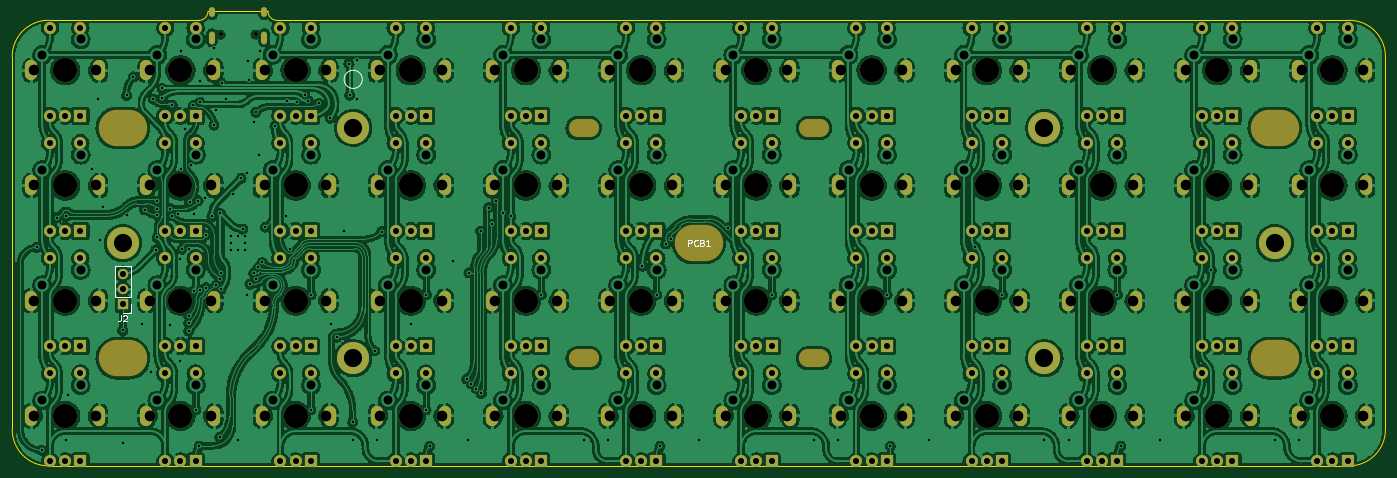
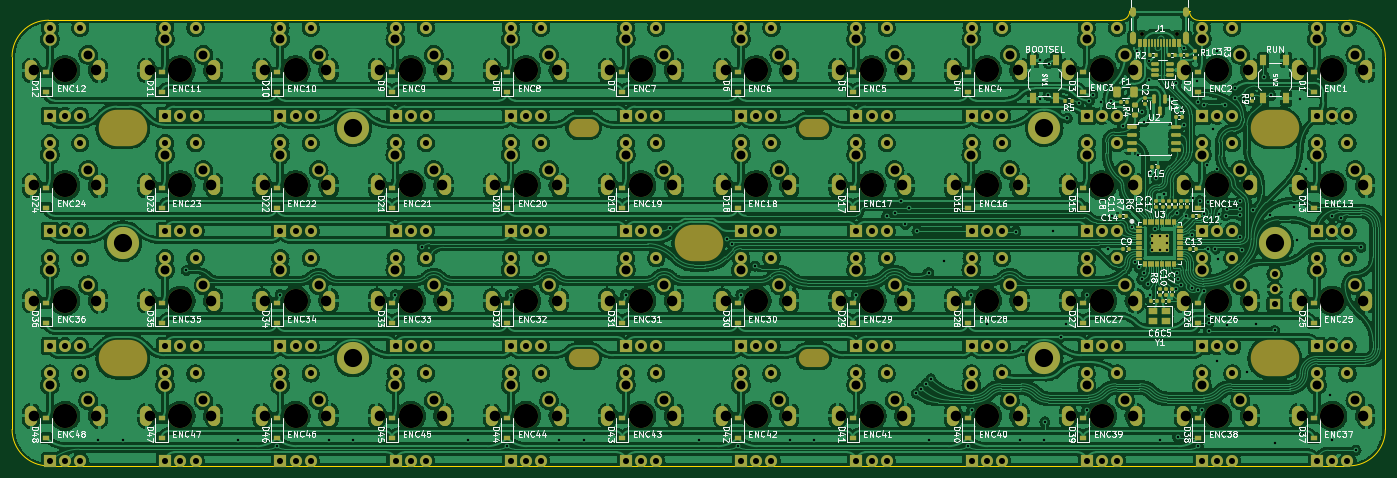
Circuit board: 11 layer files. Board 226.5 x 75.0 mm.
- bottom_copper: OOPS-All-Knobs-B_Cu.gbr (1279574 bytes)
- bottom_mask: OOPS-All-Knobs-B_Mask.gbr (29688 bytes)
- paste: OOPS-All-Knobs-B_Paste.gbr (10967 bytes)
- bottom_silk: OOPS-All-Knobs-B_Silkscreen.gbr (145849 bytes)
- outline: OOPS-All-Knobs-Edge_Cuts.gbr (1417 bytes)
- top_copper: OOPS-All-Knobs-F_Cu.gbr (1259868 bytes)
- top_mask: OOPS-All-Knobs-F_Mask.gbr (17368 bytes)
- paste: OOPS-All-Knobs-F_Paste.gbr (461 bytes)
- top_silk: OOPS-All-Knobs-F_Silkscreen.gbr (2659 bytes)
- drill: OOPS-All-Knobs-NPTH.drl (3480 bytes)
- drill: OOPS-All-Knobs-PTH.drl (13378 bytes)

=== bottom_copper: OOPS-All-Knobs-B_Cu.gbr (1279574 bytes, source omitted) ===
=== bottom_mask: OOPS-All-Knobs-B_Mask.gbr (29688 bytes, source omitted) ===
=== paste: OOPS-All-Knobs-B_Paste.gbr (10967 bytes, source omitted) ===
=== bottom_silk: OOPS-All-Knobs-B_Silkscreen.gbr (145849 bytes, source omitted) ===
=== outline: OOPS-All-Knobs-Edge_Cuts.gbr ===
%TF.GenerationSoftware,KiCad,Pcbnew,(6.0.2)*%
%TF.CreationDate,2022-03-24T17:37:40-04:00*%
%TF.ProjectId,OOPS-All-Knobs,4f4f5053-2d41-46c6-9c2d-4b6e6f62732e,rev?*%
%TF.SameCoordinates,Original*%
%TF.FileFunction,Profile,NP*%
%FSLAX46Y46*%
G04 Gerber Fmt 4.6, Leading zero omitted, Abs format (unit mm)*
G04 Created by KiCad (PCBNEW (6.0.2)) date 2022-03-24 17:37:40*
%MOMM*%
%LPD*%
G01*
G04 APERTURE LIST*
%TA.AperFunction,Profile*%
%ADD10C,0.100000*%
%TD*%
%TA.AperFunction,Profile*%
%ADD11C,0.120000*%
%TD*%
G04 APERTURE END LIST*
D10*
%TO.C,PCB1*%
X57551000Y-18264000D02*
X67431000Y-18264000D01*
X245750000Y-93250000D02*
X31250000Y-93250000D01*
X69000000Y-19750000D02*
X245750000Y-19750000D01*
X251750000Y-25750000D02*
X251750000Y-87250000D01*
D11*
X68931000Y-19764000D02*
X69000000Y-19750000D01*
D10*
X56000000Y-19750000D02*
X31250000Y-19750000D01*
X25250000Y-87250000D02*
X25250000Y-25750000D01*
D11*
X56000000Y-19750000D02*
X56051000Y-19764000D01*
D10*
X67431000Y-18264000D02*
G75*
G03*
X68931000Y-19764000I1500001J1D01*
G01*
X25250000Y-87250000D02*
G75*
G03*
X31250000Y-93250000I6000002J2D01*
G01*
X56051000Y-19764000D02*
G75*
G03*
X57551000Y-18264000I-1J1500001D01*
G01*
X31250000Y-19750000D02*
G75*
G03*
X25250000Y-25750000I2J-6000002D01*
G01*
X245750000Y-93250000D02*
G75*
G03*
X251750000Y-87250000I-2J6000002D01*
G01*
X251750000Y-25750000D02*
G75*
G03*
X245750000Y-19750000I-6000002J-2D01*
G01*
%TD*%
M02*

=== top_copper: OOPS-All-Knobs-F_Cu.gbr (1259868 bytes, source omitted) ===
=== top_mask: OOPS-All-Knobs-F_Mask.gbr (17368 bytes, source omitted) ===
=== paste: OOPS-All-Knobs-F_Paste.gbr ===
%TF.GenerationSoftware,KiCad,Pcbnew,(6.0.2)*%
%TF.CreationDate,2022-03-24T17:37:40-04:00*%
%TF.ProjectId,OOPS-All-Knobs,4f4f5053-2d41-46c6-9c2d-4b6e6f62732e,rev?*%
%TF.SameCoordinates,Original*%
%TF.FileFunction,Paste,Top*%
%TF.FilePolarity,Positive*%
%FSLAX46Y46*%
G04 Gerber Fmt 4.6, Leading zero omitted, Abs format (unit mm)*
G04 Created by KiCad (PCBNEW (6.0.2)) date 2022-03-24 17:37:40*
%MOMM*%
%LPD*%
G01*
G04 APERTURE LIST*
G04 APERTURE END LIST*
M02*

=== top_silk: OOPS-All-Knobs-F_Silkscreen.gbr ===
%TF.GenerationSoftware,KiCad,Pcbnew,(6.0.2)*%
%TF.CreationDate,2022-03-24T17:37:40-04:00*%
%TF.ProjectId,OOPS-All-Knobs,4f4f5053-2d41-46c6-9c2d-4b6e6f62732e,rev?*%
%TF.SameCoordinates,Original*%
%TF.FileFunction,Legend,Top*%
%TF.FilePolarity,Positive*%
%FSLAX46Y46*%
G04 Gerber Fmt 4.6, Leading zero omitted, Abs format (unit mm)*
G04 Created by KiCad (PCBNEW (6.0.2)) date 2022-03-24 17:37:40*
%MOMM*%
%LPD*%
G01*
G04 APERTURE LIST*
%ADD10C,0.150000*%
%ADD11C,0.120000*%
G04 APERTURE END LIST*
D10*
%TO.C,PCB1*%
X136761904Y-56952380D02*
X136761904Y-55952380D01*
X137142857Y-55952380D01*
X137238095Y-56000000D01*
X137285714Y-56047619D01*
X137333333Y-56142857D01*
X137333333Y-56285714D01*
X137285714Y-56380952D01*
X137238095Y-56428571D01*
X137142857Y-56476190D01*
X136761904Y-56476190D01*
X138333333Y-56857142D02*
X138285714Y-56904761D01*
X138142857Y-56952380D01*
X138047619Y-56952380D01*
X137904761Y-56904761D01*
X137809523Y-56809523D01*
X137761904Y-56714285D01*
X137714285Y-56523809D01*
X137714285Y-56380952D01*
X137761904Y-56190476D01*
X137809523Y-56095238D01*
X137904761Y-56000000D01*
X138047619Y-55952380D01*
X138142857Y-55952380D01*
X138285714Y-56000000D01*
X138333333Y-56047619D01*
X139095238Y-56428571D02*
X139238095Y-56476190D01*
X139285714Y-56523809D01*
X139333333Y-56619047D01*
X139333333Y-56761904D01*
X139285714Y-56857142D01*
X139238095Y-56904761D01*
X139142857Y-56952380D01*
X138761904Y-56952380D01*
X138761904Y-55952380D01*
X139095238Y-55952380D01*
X139190476Y-56000000D01*
X139238095Y-56047619D01*
X139285714Y-56142857D01*
X139285714Y-56238095D01*
X139238095Y-56333333D01*
X139190476Y-56380952D01*
X139095238Y-56428571D01*
X138761904Y-56428571D01*
X140285714Y-56952380D02*
X139714285Y-56952380D01*
X140000000Y-56952380D02*
X140000000Y-55952380D01*
X139904761Y-56095238D01*
X139809523Y-56190476D01*
X139714285Y-56238095D01*
%TO.C,J2*%
X43166666Y-68407380D02*
X43166666Y-69121666D01*
X43119047Y-69264523D01*
X43023809Y-69359761D01*
X42880952Y-69407380D01*
X42785714Y-69407380D01*
X43595238Y-68502619D02*
X43642857Y-68455000D01*
X43738095Y-68407380D01*
X43976190Y-68407380D01*
X44071428Y-68455000D01*
X44119047Y-68502619D01*
X44166666Y-68597857D01*
X44166666Y-68693095D01*
X44119047Y-68835952D01*
X43547619Y-69407380D01*
X44166666Y-69407380D01*
D11*
%TO.C,PCB1*%
X83000000Y-29500000D02*
G75*
G03*
X83000000Y-29500000I-1500000J0D01*
G01*
%TO.C,J2*%
X44830000Y-65355000D02*
X42170000Y-65355000D01*
X44830000Y-67955000D02*
X43500000Y-67955000D01*
X44830000Y-66625000D02*
X44830000Y-67955000D01*
X44830000Y-65355000D02*
X44830000Y-60215000D01*
X44830000Y-60215000D02*
X42170000Y-60215000D01*
X42170000Y-65355000D02*
X42170000Y-60215000D01*
%TD*%
M02*

=== drill: OOPS-All-Knobs-NPTH.drl ===
M48
; DRILL file {KiCad (6.0.2)} date Thu Mar 24 17:37:41 2022
; FORMAT={-:-/ absolute / inch / decimal}
; #@! TF.CreationDate,2022-03-24T17:37:41-04:00
; #@! TF.GenerationSoftware,Kicad,Pcbnew,(6.0.2)
; #@! TF.FileFunction,NonPlated,1,2,NPTH
FMAT,2
INCH
; #@! TA.AperFunction,NonPlated,NPTH,ComponentDrill
T1C0.0256
; #@! TA.AperFunction,NonPlated,NPTH,ComponentDrill
T2C0.0689
; #@! TA.AperFunction,NonPlated,NPTH,ComponentDrill
T3C0.1181
; #@! TA.AperFunction,NonPlated,NPTH,ComponentDrill
T4C0.1570
; #@! TA.AperFunction,NonPlated,NPTH,ComponentDrill
T5C0.2362
%
G90
G05
T1
X2.3469Y-0.8701
X2.5744Y-0.8701
T2
X1.1386Y-1.1024
X1.1386Y-1.8504
X1.1386Y-2.5984
X1.1386Y-3.3465
X1.5386Y-1.1024
X1.5386Y-1.8504
X1.5386Y-2.5984
X1.5386Y-3.3465
X1.8866Y-1.1024
X1.8866Y-1.8504
X1.8866Y-2.5984
X1.8866Y-3.3465
X2.2866Y-1.1024
X2.2866Y-1.8504
X2.2866Y-2.5984
X2.2866Y-3.3465
X2.6346Y-1.1024
X2.6346Y-1.8504
X2.6346Y-2.5984
X2.6346Y-3.3465
X3.0346Y-1.1024
X3.0346Y-1.8504
X3.0346Y-2.5984
X3.0346Y-3.3465
X3.3827Y-1.1024
X3.3827Y-1.8504
X3.3827Y-2.5984
X3.3827Y-3.3465
X3.7827Y-1.1024
X3.7827Y-1.8504
X3.7827Y-2.5984
X3.7827Y-3.3465
X4.1307Y-1.1024
X4.1307Y-1.8504
X4.1307Y-2.5984
X4.1307Y-3.3465
X4.5307Y-1.1024
X4.5307Y-1.8504
X4.5307Y-2.5984
X4.5307Y-3.3465
X4.8787Y-1.1024
X4.8787Y-1.8504
X4.8787Y-2.5984
X4.8787Y-3.3465
X5.2787Y-1.1024
X5.2787Y-1.8504
X5.2787Y-2.5984
X5.2787Y-3.3465
X5.6268Y-1.1024
X5.6268Y-1.8504
X5.6268Y-2.5984
X5.6268Y-3.3465
X6.0268Y-1.1024
X6.0268Y-1.8504
X6.0268Y-2.5984
X6.0268Y-3.3465
X6.3748Y-1.1024
X6.3748Y-1.8504
X6.3748Y-2.5984
X6.3748Y-3.3465
X6.7748Y-1.1024
X6.7748Y-1.8504
X6.7748Y-2.5984
X6.7748Y-3.3465
X7.1228Y-1.1024
X7.1228Y-1.8504
X7.1228Y-2.5984
X7.1228Y-3.3465
X7.5228Y-1.1024
X7.5228Y-1.8504
X7.5228Y-2.5984
X7.5228Y-3.3465
X7.8709Y-1.1024
X7.8709Y-1.8504
X7.8709Y-2.5984
X7.8709Y-3.3465
X8.2709Y-1.1024
X8.2709Y-1.8504
X8.2709Y-2.5984
X8.2709Y-3.3465
X8.6189Y-1.1024
X8.6189Y-1.8504
X8.6189Y-2.5984
X8.6189Y-3.3465
X9.0189Y-1.1024
X9.0189Y-1.8504
X9.0189Y-2.5984
X9.0189Y-3.3465
X9.3669Y-1.1024
X9.3669Y-1.8504
X9.3669Y-2.5984
X9.3669Y-3.3465
X9.7669Y-1.1024
X9.7669Y-1.8504
X9.7669Y-2.5984
X9.7669Y-3.3465
T3
X1.7126Y-2.2244
X3.2087Y-1.4764
X3.2087Y-2.9724
X7.6969Y-1.4764
X7.6969Y-2.9724
X9.1929Y-2.2244
T4
X1.3386Y-1.1024
X1.3386Y-1.8504
X1.3386Y-2.5984
X1.3386Y-3.3465
X2.0866Y-1.1024
X2.0866Y-1.8504
X2.0866Y-2.5984
X2.0866Y-3.3465
X2.8346Y-1.1024
X2.8346Y-1.8504
X2.8346Y-2.5984
X2.8346Y-3.3465
X3.5827Y-1.1024
X3.5827Y-1.8504
X3.5827Y-2.5984
X3.5827Y-3.3465
X4.3307Y-1.1024
X4.3307Y-1.8504
X4.3307Y-2.5984
X4.3307Y-3.3465
X5.0787Y-1.1024
X5.0787Y-1.8504
X5.0787Y-2.5984
X5.0787Y-3.3465
X5.8268Y-1.1024
X5.8268Y-1.8504
X5.8268Y-2.5984
X5.8268Y-3.3465
X6.5748Y-1.1024
X6.5748Y-1.8504
X6.5748Y-2.5984
X6.5748Y-3.3465
X7.3228Y-1.1024
X7.3228Y-1.8504
X7.3228Y-2.5984
X7.3228Y-3.3465
X8.0709Y-1.1024
X8.0709Y-1.8504
X8.0709Y-2.5984
X8.0709Y-3.3465
X8.8189Y-1.1024
X8.8189Y-1.8504
X8.8189Y-2.5984
X8.8189Y-3.3465
X9.5669Y-1.1024
X9.5669Y-1.8504
X9.5669Y-2.5984
X9.5669Y-3.3465
T3
G00X4.6654Y-1.4764
M15
G01X4.7441Y-1.4764
M16
G05
G00X4.6654Y-2.9724
M15
G01X4.7441Y-2.9724
M16
G05
G00X6.1614Y-1.4764
M15
G01X6.2402Y-1.4764
M16
G05
G00X6.1614Y-2.9724
M15
G01X6.2402Y-2.9724
M16
G05
T5
G00X1.6732Y-1.4764
M15
G01X1.752Y-1.4764
M16
G05
G00X1.6732Y-2.9724
M15
G01X1.752Y-2.9724
M16
G05
G00X5.4134Y-2.2244
M15
G01X5.4921Y-2.2244
M16
G05
G00X9.1535Y-1.4764
M15
G01X9.2323Y-1.4764
M16
G05
G00X9.1535Y-2.9724
M15
G01X9.2323Y-2.9724
M16
G05
T0
M30

=== drill: OOPS-All-Knobs-PTH.drl (13378 bytes, source omitted) ===
